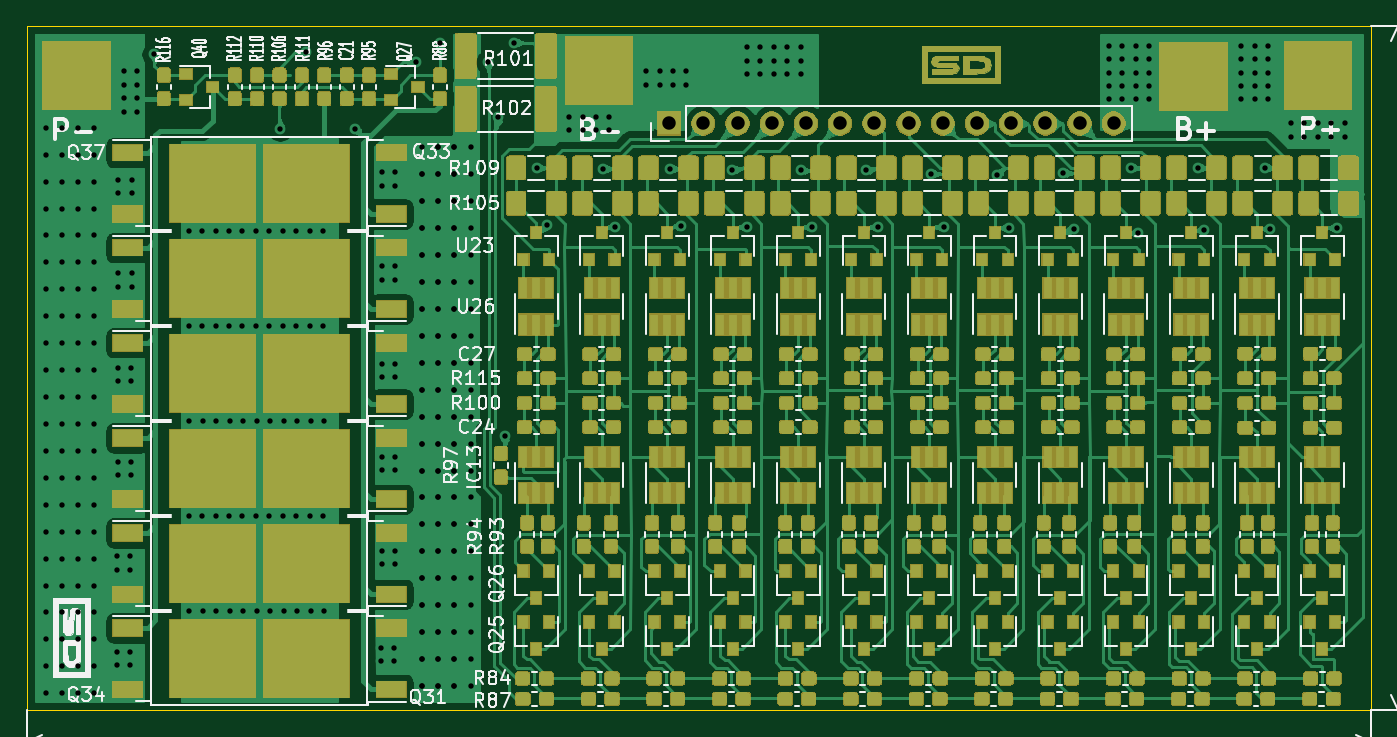
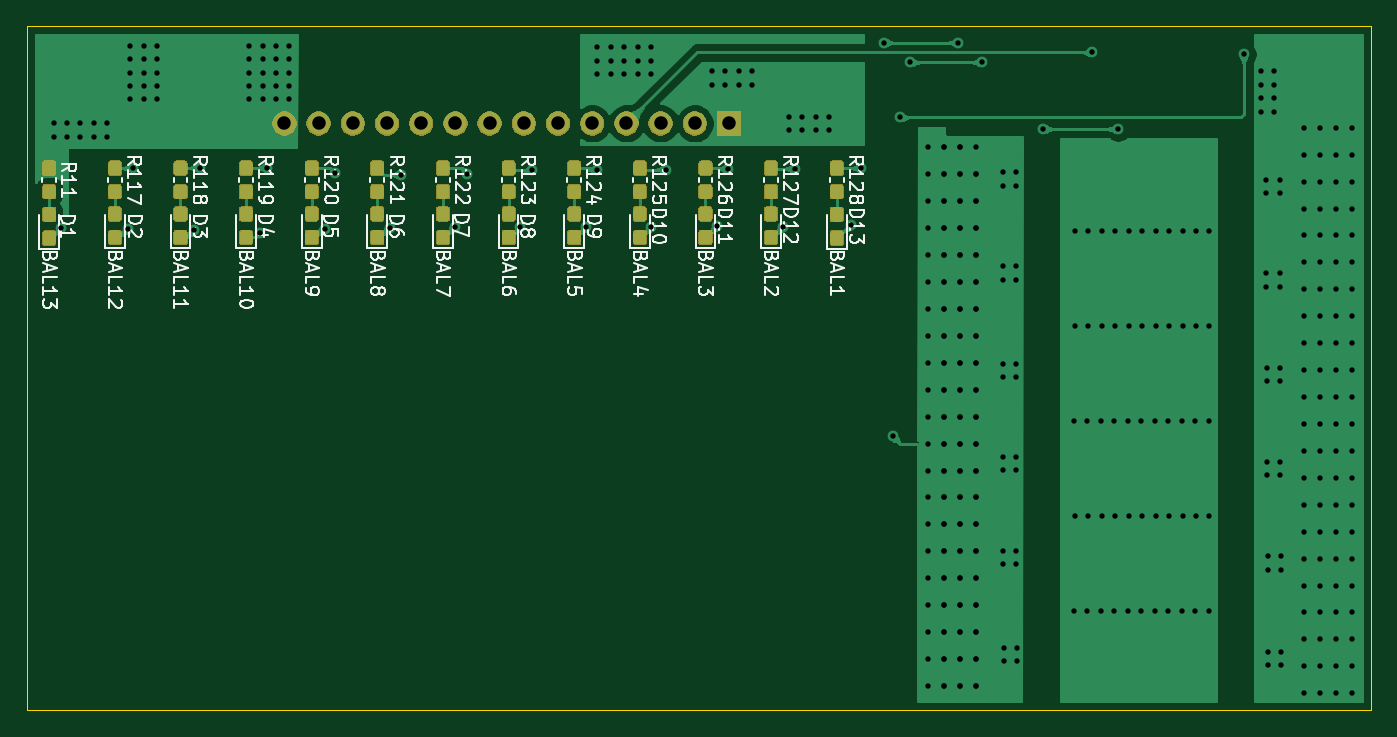
Circuit board: 11 layer files. Board 99.8 x 50.8 mm.
- bottom_copper: sd04-B_Cu.gbr (188704 bytes)
- bottom_mask: sd04-B_Mask.gbr (59569 bytes)
- paste: sd04-B_Paste.gbr (90945 bytes)
- bottom_silk: sd04-B_SilkS.gbr (40193 bytes)
- outline: sd04-Edge_Cuts.gbr (672 bytes)
- top_copper: sd04-F_Cu.gbr (709690 bytes)
- top_mask: sd04-F_Mask.gbr (303582 bytes)
- paste: sd04-F_Paste.gbr (480257 bytes)
- top_silk: sd04-F_SilkS.gbr (80700 bytes)
- drill: sd04-NPTH.drl (287 bytes)
- drill: sd04-PTH.drl (7555 bytes)

=== bottom_copper: sd04-B_Cu.gbr (188704 bytes, source omitted) ===
=== bottom_mask: sd04-B_Mask.gbr (59569 bytes, source omitted) ===
=== paste: sd04-B_Paste.gbr (90945 bytes, source omitted) ===
=== bottom_silk: sd04-B_SilkS.gbr (40193 bytes, source omitted) ===
=== outline: sd04-Edge_Cuts.gbr ===
G04 #@! TF.GenerationSoftware,KiCad,Pcbnew,(5.1.5)-3*
G04 #@! TF.CreationDate,2020-03-16T20:43:13+08:00*
G04 #@! TF.ProjectId,sd04,73643034-2e6b-4696-9361-645f70636258,v0.2*
G04 #@! TF.SameCoordinates,PX3e41030PY7464a18*
G04 #@! TF.FileFunction,Profile,NP*
%FSLAX46Y46*%
G04 Gerber Fmt 4.6, Leading zero omitted, Abs format (unit mm)*
G04 Created by KiCad (PCBNEW (5.1.5)-3) date 2020-03-16 20:43:13*
%MOMM*%
%LPD*%
G04 APERTURE LIST*
%ADD10C,0.050000*%
G04 APERTURE END LIST*
D10*
X0Y0D02*
X99822000Y0D01*
X0Y50800000D02*
X0Y50800000D01*
X99822000Y50800000D02*
X0Y50800000D01*
X99822000Y0D02*
X99822000Y50800000D01*
X0Y50800000D02*
X0Y0D01*
M02*

=== top_copper: sd04-F_Cu.gbr (709690 bytes, source omitted) ===
=== top_mask: sd04-F_Mask.gbr (303582 bytes, source omitted) ===
=== paste: sd04-F_Paste.gbr (480257 bytes, source omitted) ===
=== top_silk: sd04-F_SilkS.gbr (80700 bytes, source omitted) ===
=== drill: sd04-NPTH.drl ===
M48
; DRILL file {KiCad (5.1.5)-3} date 2020/3/16 20:43:03
; FORMAT={-:-/ absolute / metric / decimal}
; #@! TF.CreationDate,2020-03-16T20:43:03+08:00
; #@! TF.GenerationSoftware,Kicad,Pcbnew,(5.1.5)-3
; #@! TF.FileFunction,NonPlated,1,2,NPTH
FMAT,2
METRIC
%
G90
G05
T0
M30

=== drill: sd04-PTH.drl (7555 bytes, source omitted) ===
